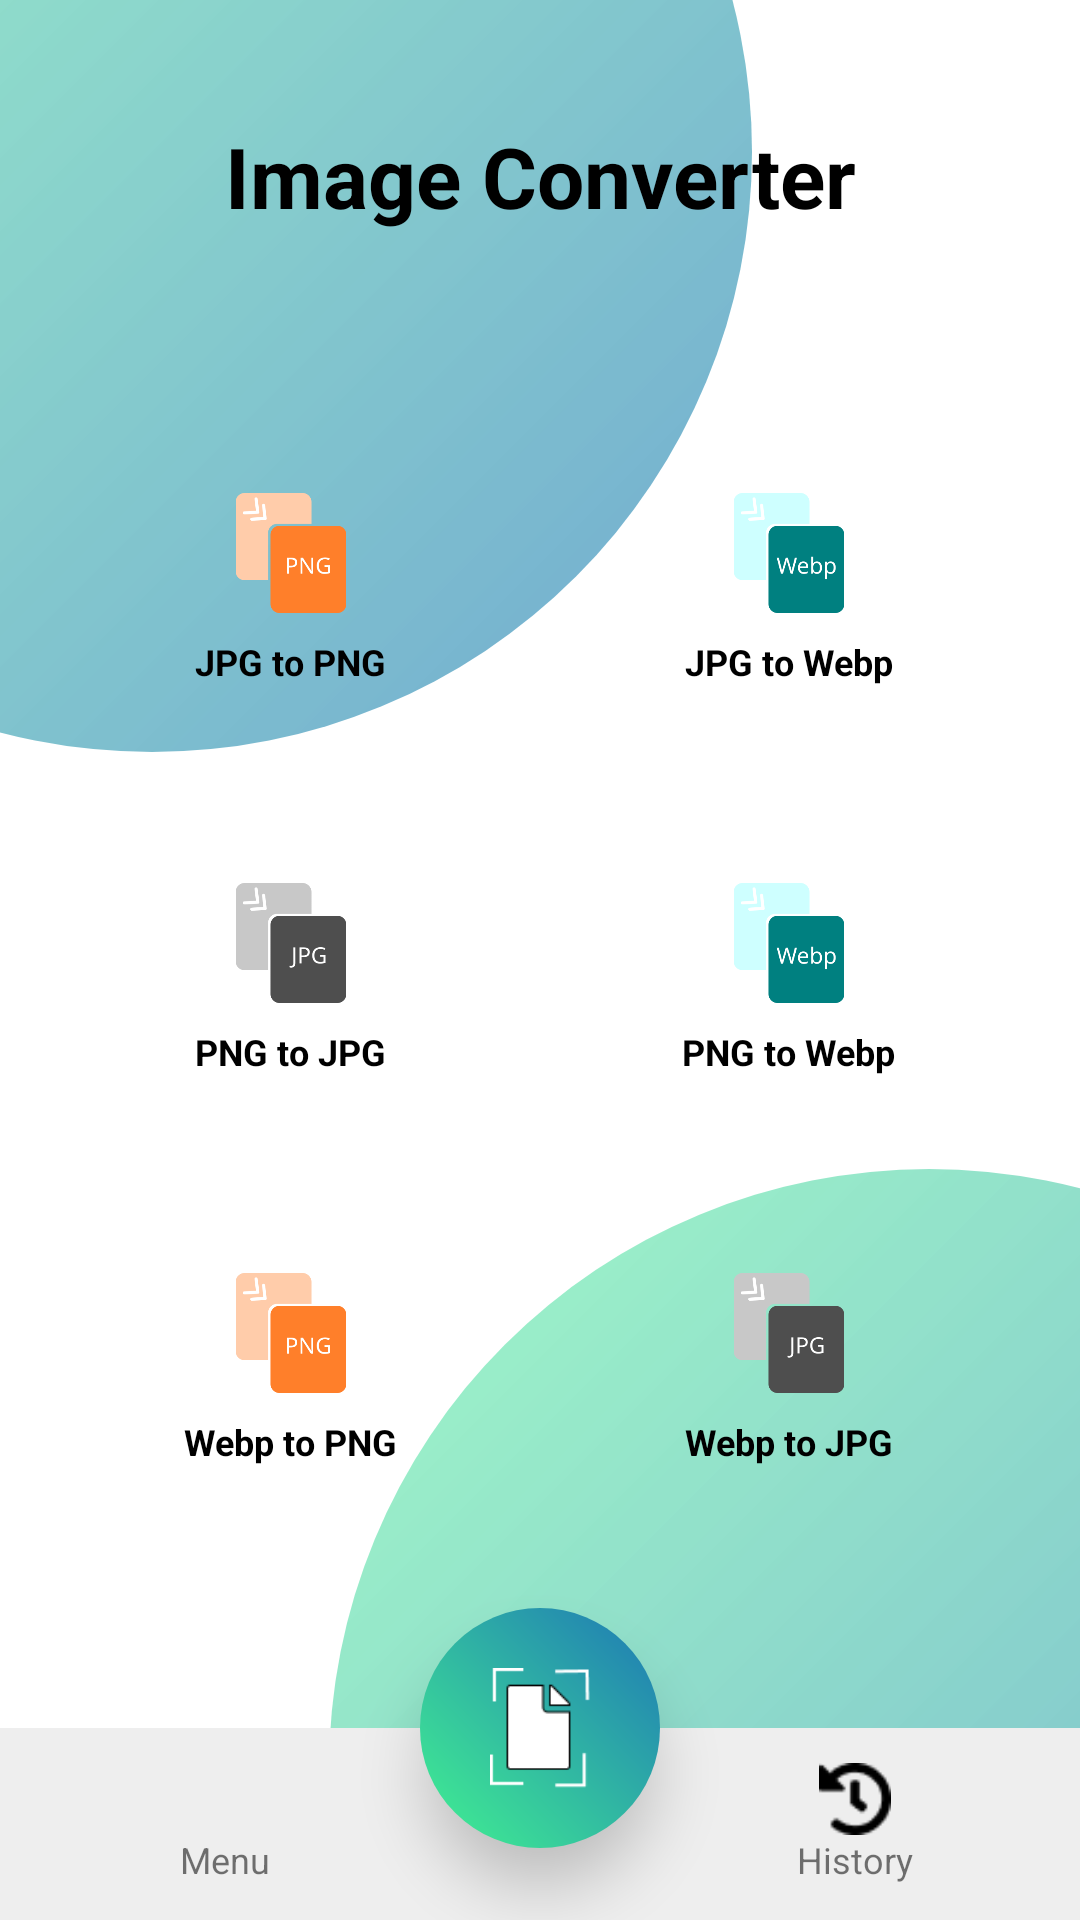

Write the Android layout XML for this screen, with the resource values it uses.
<!-- AndroidManifest.xml: application theme Theme.MyApplication -->
<!-- res/layout/image_activity_layout.xml -->
<?xml version="1.0" encoding="utf-8"?>
<androidx.constraintlayout.widget.ConstraintLayout
    xmlns:android="http://schemas.android.com/apk/res/android"
    xmlns:app="http://schemas.android.com/apk/res-auto"
    android:layout_width="match_parent"
    android:layout_height="match_parent"
    android:background="#FFFFFF">

    
    <View
        android:id="@+id/circleBg1"
        android:layout_width="400dp"
        android:layout_height="400dp"
        android:background="@drawable/bg_circle"
        android:layout_marginEnd="-150dp"
        android:layout_marginBottom="-150dp"
        app:layout_constraintBottom_toBottomOf="parent"
        app:layout_constraintEnd_toEndOf="parent" />

    <View
        android:id="@+id/circleBg2"
        android:layout_width="400dp"
        android:layout_height="400dp"
        android:background="@drawable/bg_circle"
        android:layout_marginStart="-150dp"
        android:layout_marginTop="-150dp"
        app:layout_constraintStart_toStartOf="parent"
        app:layout_constraintTop_toTopOf="parent" />

    <TextView
        android:id="@+id/title"
        android:layout_width="wrap_content"
        android:layout_height="wrap_content"
        android:layout_marginTop="40dp"
        android:text="Image Converter"
        android:textColor="#000"
        android:textSize="28sp"
        android:textStyle="bold"
        app:layout_constraintEnd_toEndOf="parent"
        app:layout_constraintStart_toStartOf="parent"
        app:layout_constraintTop_toTopOf="parent" />

    
    <androidx.constraintlayout.helper.widget.Flow
        android:layout_width="0dp"
        android:layout_height="wrap_content"
        android:layout_margin="24dp"
        app:constraint_referenced_ids="cardJPGtoPNG,cardJPGtoWebp,cardPNGtoJPG,cardPNGtoWebp,cardWebptoPNG,cardWebptoJPG"
        app:flow_horizontalGap="20dp"
        app:flow_maxElementsWrap="2"
        app:flow_verticalGap="20dp"
        app:flow_wrapMode="aligned"
        app:layout_constraintBottom_toTopOf="@id/bottomBar"
        app:layout_constraintEnd_toEndOf="parent"
        app:layout_constraintStart_toStartOf="parent"
        app:layout_constraintTop_toBottomOf="@id/title" />

    
    <LinearLayout
        android:id="@+id/cardJPGtoPNG"
        style="@style/MenuCardStyle">
        <ImageView style="@style/MenuIconStyle" android:src="@drawable/ic_png" />
        <TextView style="@style/MenuTextStyle" android:text="JPG to PNG" />
    </LinearLayout>

    
    <LinearLayout
        android:id="@+id/cardJPGtoWebp"
        style="@style/MenuCardStyle">
        <ImageView style="@style/MenuIconStyle" android:src="@drawable/ic_webp" />
        <TextView style="@style/MenuTextStyle" android:text="JPG to Webp" />
    </LinearLayout>

    
    <LinearLayout
        android:id="@+id/cardPNGtoJPG"
        style="@style/MenuCardStyle">
        <ImageView style="@style/MenuIconStyle" android:src="@drawable/ic_jpg" />
        <TextView style="@style/MenuTextStyle" android:text="PNG to JPG" />
    </LinearLayout>

    
    <LinearLayout
        android:id="@+id/cardPNGtoWebp"
        style="@style/MenuCardStyle">
        <ImageView style="@style/MenuIconStyle" android:src="@drawable/ic_webp" />
        <TextView style="@style/MenuTextStyle" android:text="PNG to Webp" />
    </LinearLayout>

    
    <LinearLayout
        android:id="@+id/cardWebptoPNG"
        style="@style/MenuCardStyle">
        <ImageView style="@style/MenuIconStyle" android:src="@drawable/ic_png" />
        <TextView style="@style/MenuTextStyle" android:text="Webp to PNG" />
    </LinearLayout>

    
    <LinearLayout
        android:id="@+id/cardWebptoJPG"
        style="@style/MenuCardStyle">
        <ImageView style="@style/MenuIconStyle" android:src="@drawable/ic_jpg" />
        <TextView style="@style/MenuTextStyle" android:text="Webp to JPG" />
    </LinearLayout>

    
    <LinearLayout
        android:id="@+id/bottomBar"
        android:layout_width="0dp"
        android:layout_height="64dp"
        android:background="#EEEEEE"
        android:gravity="center"
        android:orientation="horizontal"
        app:layout_constraintBottom_toBottomOf="parent"
        app:layout_constraintEnd_toEndOf="parent"
        app:layout_constraintStart_toStartOf="parent">

        <LinearLayout
            android:layout_width="0dp"
            android:layout_height="match_parent"
            android:layout_weight="1"
            android:gravity="center"
            android:orientation="vertical">
            <ImageView android:layout_width="24dp" android:layout_height="24dp" android:src="@drawable/menu_icon" />
            <TextView android:layout_width="wrap_content" android:layout_height="wrap_content" android:text="Menu" android:textSize="12sp" />
        </LinearLayout>

        <View android:layout_width="60dp" android:layout_height="match_parent" />

        <LinearLayout
            android:layout_width="0dp"
            android:layout_height="match_parent"
            android:layout_weight="1"
            android:gravity="center"
            android:orientation="vertical">
            <ImageView android:layout_width="24dp" android:layout_height="24dp" android:src="@drawable/history_icon" />
            <TextView android:layout_width="wrap_content" android:layout_height="wrap_content" android:text="History" android:textSize="12sp" />
        </LinearLayout>
    </LinearLayout>

    
    <ImageView
        android:id="@+id/floatingScan"
        android:layout_width="80dp"
        android:layout_height="80dp"
        android:layout_marginBottom="24dp"
        android:background="@drawable/menu_circle"
        android:elevation="12dp"
        android:padding="20dp"
        android:src="@drawable/scan_icon"
        app:layout_constraintBottom_toBottomOf="parent"
        app:layout_constraintEnd_toEndOf="parent"
        app:layout_constraintStart_toStartOf="parent" />

</androidx.constraintlayout.widget.ConstraintLayout>
<!-- resources referenced by this layout -->
<resources>
  <!-- drawable bg_circle (drawable) -->
  <?xml version="1.0" encoding="utf-8"?>
  <shape xmlns:android="http://schemas.android.com/apk/res/android"
      android:shape="oval">
  
      <gradient
          android:startColor="#8042F390"
          android:endColor="#A11E77B6"
          android:angle="315"/>
  </shape>
  <!-- drawable history_icon: png bitmap (drawable, 532 bytes) -->
  <!-- drawable ic_jpg: png bitmap (drawable, 6005 bytes) -->
  <!-- drawable ic_png: png bitmap (drawable, 5907 bytes) -->
  <!-- drawable ic_webp: png bitmap (drawable, 7839 bytes) -->
  <!-- drawable menu_circle (drawable) -->
  <?xml version="1.0" encoding="utf-8"?>
  <shape xmlns:android="http://schemas.android.com/apk/res/android"
      android:shape="oval">
  
      <gradient
          android:startColor="#42F390"
          android:endColor="#1E77B6"
          android:angle="45"/>
  </shape>
  <!-- drawable scan_icon: png bitmap (drawable, 685 bytes) -->
  <style name="MenuCardStyle">
          <item name="android:layout_width">0dp</item>
          <item name="android:layout_height">110dp</item>
          <item name="android:background">@drawable/bg_menu</item>
          <item name="android:elevation">6dp</item>
          <item name="android:gravity">center</item>
          <item name="android:orientation">vertical</item>
          <item name="android:padding">12dp</item>
      </style>
  <style name="MenuIconStyle">
          <item name="android:layout_width">40dp</item>
          <item name="android:layout_height">40dp</item>
      </style>
  <style name="MenuTextStyle">
          <item name="android:layout_width">wrap_content</item>
          <item name="android:layout_height">wrap_content</item>
          <item name="android:layout_marginTop">8dp</item>
          <item name="android:textColor">@color/black</item>
          <item name="android:textSize">12sp</item>
          <item name="android:textStyle">bold</item>
      </style>
  <style name="Theme.MyApplication" parent="android:Theme.Material.Light.NoActionBar" />
  <!-- not gathered from this repository: default colours our renderer supplied (Android Studio template values) -->
  <color name="black">#FF000000</color>
</resources>
